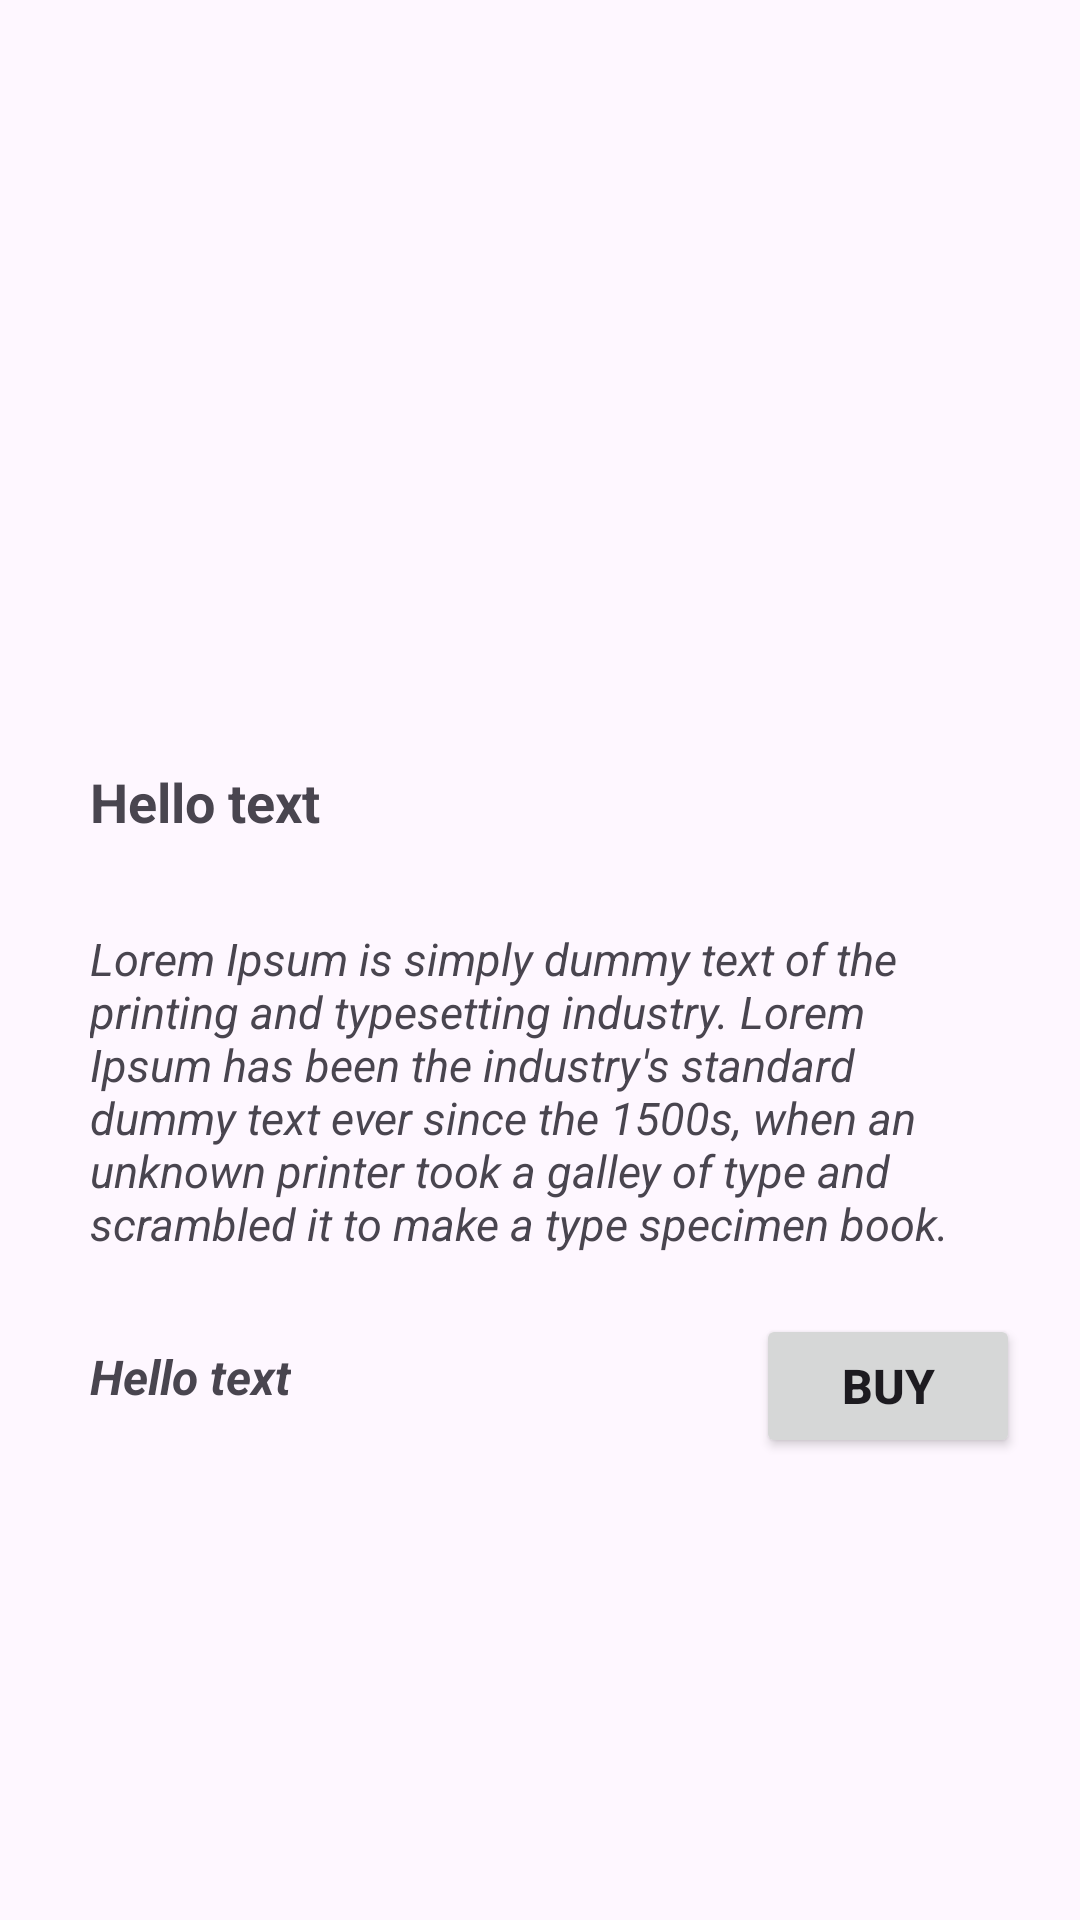

Layout XML and referenced resources for this Android screen:
<!-- AndroidManifest.xml: application theme Theme.ProductsApps -->
<!-- res/layout/fragment_particular_product_view.xml -->
<?xml version="1.0" encoding="utf-8"?>
<ScrollView xmlns:android="http://schemas.android.com/apk/res/android"
    xmlns:app="http://schemas.android.com/apk/res-auto"
    xmlns:tools="http://schemas.android.com/tools"
    android:layout_width="match_parent"
    android:layout_height="match_parent"
    android:padding="20dp"
    tools:context=".ParticularProductViewFragment">

    <RelativeLayout
        android:layout_width="match_parent"
        android:layout_height="wrap_content">

        
        
        <FrameLayout
            android:id="@+id/native_ad_container"
            android:layout_width="match_parent"
            android:layout_height="wrap_content"
            android:layout_marginTop="10dp">
            
        </FrameLayout>

        <ImageView
            android:layout_marginTop="10dp"
            android:id="@+id/product_image"
            android:layout_width="match_parent"
            android:layout_height="200dp"
            android:layout_below="@+id/native_ad_container"
            android:contentDescription="@string/todo"
            android:src="@drawable/ic_launcher_background" />

        <TextView
            android:id="@+id/product_title"
            android:layout_width="match_parent"
            android:layout_height="wrap_content"
            android:layout_below="@+id/product_image"
            android:layout_marginTop="5dp"
            android:maxLines="2"
            android:padding="10dp"
            android:text="@string/hello_text"
            android:textSize="18sp"
            android:textStyle="bold" />

        <TextView
            android:id="@+id/product_desc"
            android:layout_width="match_parent"
            android:layout_height="wrap_content"
            android:layout_below="@id/product_title"
            android:layout_marginTop="10dp"
            android:padding="10dp"
            android:text="@string/lorem"
            android:textSize="15sp"
            android:textStyle="italic" />

        <TextView
            android:id="@+id/product_price"
            android:layout_width="wrap_content"
            android:layout_height="wrap_content"
            android:layout_below="@id/product_desc"
            android:layout_marginTop="10dp"
            android:padding="10dp"
            android:text="@string/hello_text"
            android:textSize="16sp"
            android:textStyle="italic|bold" />

        <Button
            android:id="@+id/btn_buy"
            android:layout_width="wrap_content"
            android:layout_height="wrap_content"
            android:layout_below="@id/product_desc"
            android:layout_alignParentEnd="true"
            android:layout_marginTop="10dp"

            android:text="@string/buy"
            android:textSize="16sp"
            android:textStyle="bold" />

    </RelativeLayout>
</ScrollView>
<!-- resources referenced by this layout -->
<resources>
  <string name="buy">Buy</string>
  <string name="hello_text">Hello text</string>
  <string name="lorem">Lorem Ipsum is simply dummy text of the printing and typesetting industry. Lorem Ipsum has been the industry\'s standard dummy text ever since the 1500s, when an unknown printer took a galley of type and scrambled it to make a type specimen book.</string>
  <string name="todo">todo</string>
  <style name="Theme.ProductsApps" parent="Base.Theme.ProductsApps" />
  <style name="Base.Theme.ProductsApps" parent="Theme.Material3.DayNight.NoActionBar">
          
          
      </style>
</resources>
